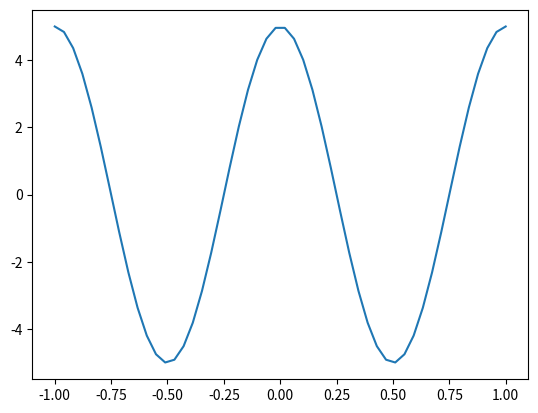
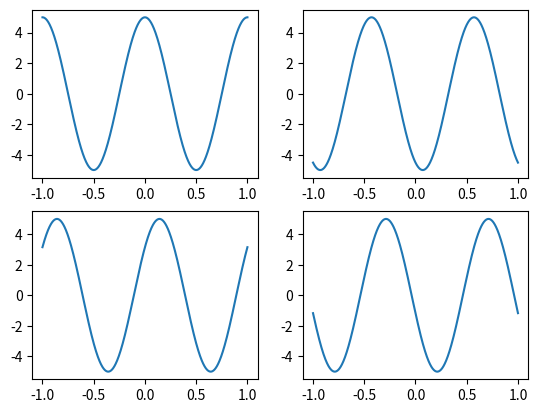

Generate these figures, in order, with matplotlib:
import numpy as np
from matplotlib import pyplot as plt 

#%%
#Q1

def onde(A,c,lbda,x,t):
    '''
    A : Amplitude
    c : vitesse
    lbda : lambda
    x : position
    t : temp
    '''
    
    return A * (np.cos((( 2 * np.pi ) / lbda) * (x-c*t)))

#%%
#Q2
xx = np.linspace(-1, 1)
yy = []
for x in xx:
    yy = np.append(yy,onde(5, 1, 1, x, 0) )
    
print(xx,yy)    
plt.plot(xx, yy)
plt.show()

#%%
#Q3

tt = np.linspace(-1, 1,1000)
x1 = 0
x2 = np.pi/2
x3 = np.pi
x4 = 3 * np.pi/2
yy1 = []
yy2 = []
yy3 = []
yy4 = []
for t in tt:
    yy1 = np.append(yy1,onde(5, 1, 1, x1, t) )
    yy2 = np.append(yy2,onde(5, 1, 1, x2, t) )
    yy3 = np.append(yy3,onde(5, 1, 1, x3, t) )
    yy4 = np.append(yy4,onde(5, 1, 1, x4, t) )

figur = plt.figure()    
plt.subplot(2, 2,1)
plt.plot(tt, yy1)


plt.subplot(2, 2,2)
plt.plot(tt, yy2)

plt.subplot(2, 2,3)
plt.plot(tt, yy3)


plt.subplot(2, 2,4)
plt.plot(tt, yy4)

    
